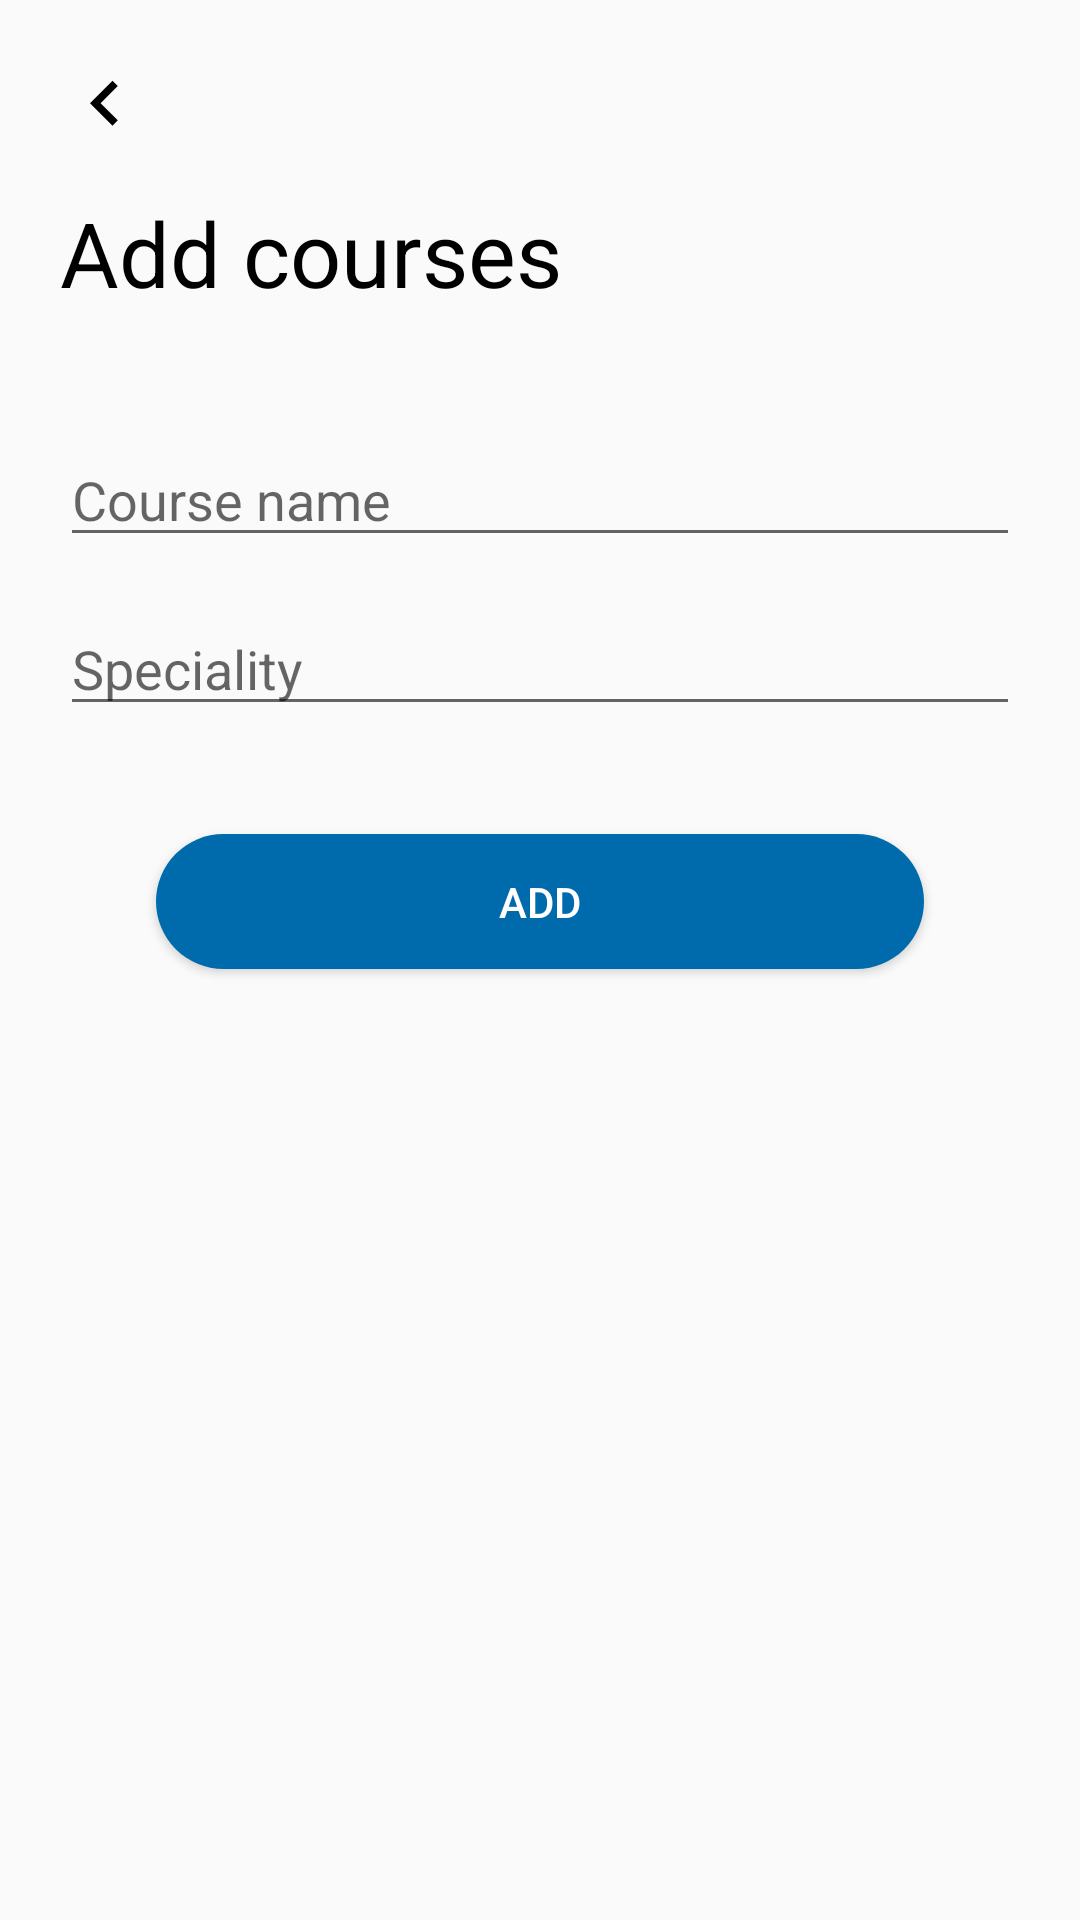

This screen was rendered from an Android layout file. Write that file and the resources it references.
<!-- AndroidManifest.xml: application theme AppTheme -->
<!-- res/layout/activity_upload.xml -->
<?xml version="1.0" encoding="utf-8"?>
<LinearLayout xmlns:android="http://schemas.android.com/apk/res/android"
    xmlns:tools="http://schemas.android.com/tools"
    android:layout_width="match_parent"
    android:layout_height="match_parent"
    android:orientation="vertical"
    android:padding="20dp"
    tools:context=".ui.activity.UploadActivity">


    <ImageView
        android:layout_width="wrap_content"
        android:layout_height="wrap_content"

        android:src="@drawable/ic_back" />

    <TextView
        android:layout_width="wrap_content"
        android:layout_height="wrap_content"
        android:layout_marginTop="14dp"
        android:text="@string/upload"
        android:textColor="@android:color/black"
        android:textSize="30dp" />


    <EditText
        android:id="@+id/edt_userName"
        android:layout_width="match_parent"
        android:layout_height="wrap_content"
        android:layout_marginTop="40dp"
        android:hint="@string/courseName"
        android:lines="1" />

    <EditText
        android:id="@+id/edt_email"
        android:layout_width="match_parent"

        android:layout_height="wrap_content"
        android:layout_marginTop="15dp"
        android:hint="@string/speciality"
        android:lines="1" />





    <Button
        android:id="@+id/img_Signin"
        android:layout_width="match_parent"
        android:layout_height="45dp"
        android:layout_marginStart="32dp"
        android:layout_marginTop="36dp"
        android:layout_marginEnd="32dp"
        android:layout_marginBottom="20dp"
        android:background="@drawable/shape_btn1_bg"
        android:onClick="add"
        android:text="@string/add"
        android:textColor="@android:color/white" />
</LinearLayout>
<!-- resources referenced by this layout -->
<resources>
  <!-- drawable ic_back (drawable) -->
  <vector xmlns:android="http://schemas.android.com/apk/res/android"
      android:width="30dp"
      android:height="30dp"
      android:autoMirrored="true"
      android:viewportWidth="24.0"
      android:viewportHeight="24.0">
      <path
          android:fillColor="#FF000000"
          android:pathData="M15.41,16.09l-4.58,-4.59 4.58,-4.59L14,5.5l-6,6 6,6z" />
  </vector>
  <!-- drawable shape_btn1_bg (drawable) -->
  <?xml version="1.0" encoding="utf-8"?>
  <shape xmlns:android="http://schemas.android.com/apk/res/android">
  
  
      <solid android:color="#006bac" />
      <corners android:radius="50dp"/>
  
  
  </shape>
  <string name="add">Add</string>
  <string name="courseName">Course name</string>
  <string name="speciality">Speciality</string>
  <string name="upload">Add courses</string>
  <style name="AppTheme" parent="Theme.AppCompat.Light.DarkActionBar">
          
          <item name="colorPrimary">@color/colorPrimary</item>
          <item name="colorPrimaryDark">@color/colorPrimaryDark</item>
          <item name="colorAccent">@color/colorAccent</item>
      </style>
  <color name="colorPrimary">#006BAC</color>
  <color name="colorPrimaryDark">#00598F</color>
  <color name="colorAccent">#00acd3</color>
</resources>
